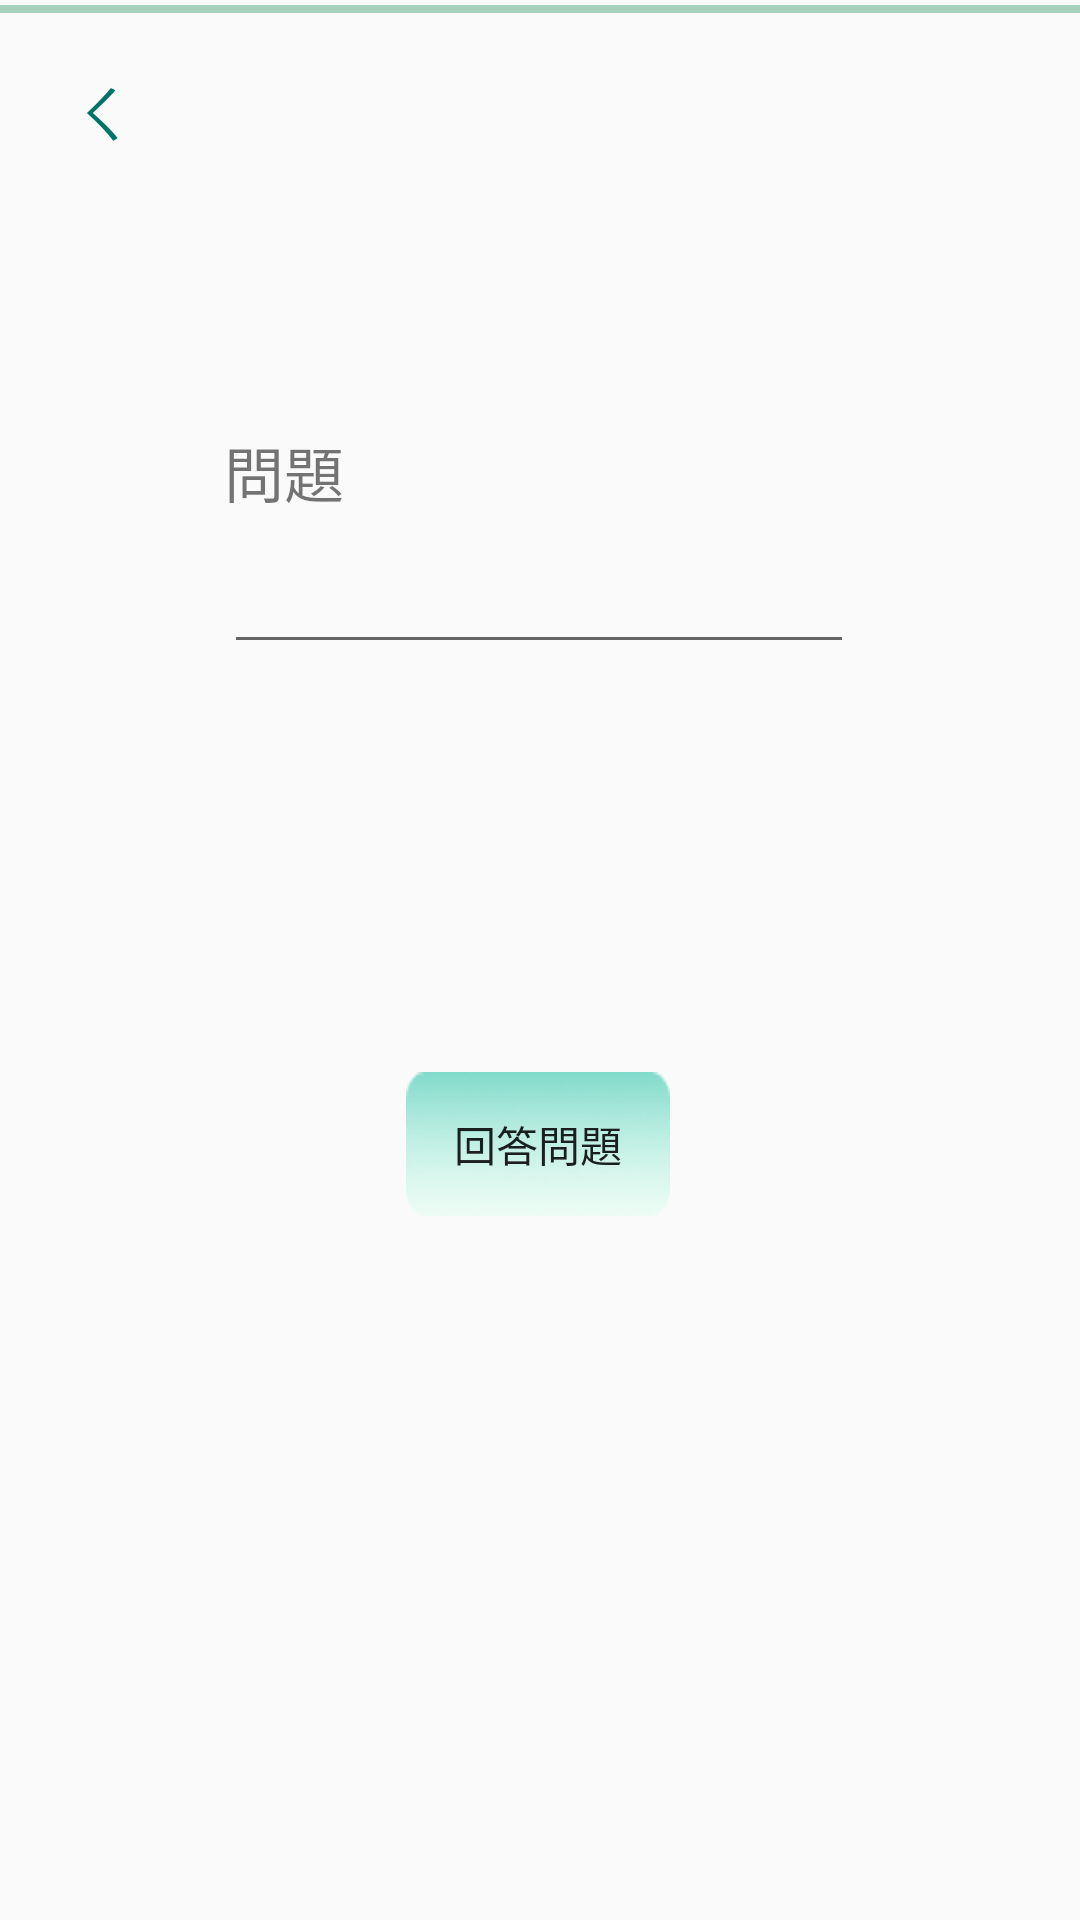

Here is an Android app screen rendered from its layout file. Give the layout XML and the strings, colors and styles it references.
<!-- AndroidManifest.xml: application theme MaterialTheme -->
<!-- res/layout/fragment_change_password.xml -->
<?xml version="1.0" encoding="utf-8"?>
<android.support.constraint.ConstraintLayout xmlns:android="http://schemas.android.com/apk/res/android"
    xmlns:app="http://schemas.android.com/apk/res-auto"
    xmlns:tools="http://schemas.android.com/tools"
    android:layout_width="match_parent"
    android:layout_height="match_parent"
    tools:context=".menufragment.change_passwordFragment">

    <ImageView
        android:id="@+id/imageView8"
        android:layout_width="match_parent"
        android:layout_height="6dp"
        android:src="@drawable/line1"
        app:layout_constraintEnd_toEndOf="parent"
        app:layout_constraintHorizontal_bias="0.0"
        app:layout_constraintStart_toStartOf="parent"
        app:layout_constraintTop_toTopOf="parent" />

    <Button
        android:id="@+id/back_to_user"
        android:layout_width="62dp"
        android:layout_height="47dp"
        android:background="#00000000"
        android:text="ㄑ"
        android:textSize="20dp"
        android:textColor="#007368"
        app:layout_constraintBottom_toBottomOf="parent"
        app:layout_constraintEnd_toEndOf="parent"
        app:layout_constraintHorizontal_bias="0.011"
        app:layout_constraintStart_toStartOf="parent"
        app:layout_constraintTop_toTopOf="parent"
        app:layout_constraintVertical_bias="0.023" />

    <EditText
        android:id="@+id/Password"
        android:layout_width="wrap_content"
        android:layout_height="wrap_content"
        android:layout_marginTop="108dp"
        android:ems="12"
        android:hint="更改密碼"
        android:inputType="textPassword"
        android:visibility="invisible"
        app:layout_constraintEnd_toEndOf="parent"
        app:layout_constraintStart_toStartOf="parent"
        app:layout_constraintTop_toTopOf="parent" />

    <EditText
        android:id="@+id/Password_check"
        android:layout_width="wrap_content"
        android:layout_height="wrap_content"
        android:layout_marginTop="80dp"
        android:ems="12"
        android:hint="確認密碼"
        android:inputType="textPassword"
        android:visibility="invisible"
        app:layout_constraintEnd_toEndOf="parent"
        app:layout_constraintStart_toStartOf="parent"
        app:layout_constraintTop_toBottomOf="@+id/Password" />

    <TextView
        android:id="@+id/question"
        android:layout_width="wrap_content"
        android:layout_height="wrap_content"
        android:layout_marginBottom="8dp"
        android:text="問題"
        android:textSize="20dp"
        app:layout_constraintBottom_toTopOf="@+id/answer"
        app:layout_constraintStart_toStartOf="@+id/answer" />

    <TextView
        android:id="@+id/wrong_answer"
        android:layout_width="wrap_content"
        android:layout_height="wrap_content"
        android:text="答案錯誤!"
        android:textColor="#FF0000"
        android:textSize="20dp"
        android:visibility="invisible"
        app:layout_constraintStart_toStartOf="@+id/answer"
        app:layout_constraintTop_toBottomOf="@+id/answer" />

    <EditText
        android:id="@+id/answer"
        android:layout_width="wrap_content"
        android:layout_height="wrap_content"
        android:layout_marginTop="180dp"
        android:ems="10"
        android:gravity="start|top"
        android:inputType="textMultiLine"
        app:layout_constraintEnd_toEndOf="parent"
        app:layout_constraintHorizontal_bias="0.497"
        app:layout_constraintStart_toStartOf="parent"
        app:layout_constraintTop_toTopOf="parent" />

    <TextView
        android:id="@+id/password_notice"
        android:layout_width="wrap_content"
        android:layout_height="wrap_content"
        android:text="*長度8-12個字，需包含英文大小寫及數字"
        android:visibility="invisible"
        app:layout_constraintStart_toStartOf="@+id/Password"
        app:layout_constraintTop_toBottomOf="@+id/Password" />

    <Button
        android:id="@+id/next"
        android:layout_width="wrap_content"
        android:layout_height="wrap_content"
        android:layout_marginTop="136dp"
        android:text="回答問題"
        android:background="@drawable/buttonbackground"
        app:layout_constraintEnd_toEndOf="parent"
        app:layout_constraintHorizontal_bias="0.498"
        app:layout_constraintStart_toStartOf="parent"
        app:layout_constraintTop_toBottomOf="@+id/answer" />

    <TextView
        android:id="@+id/password_check_notice"
        android:layout_width="wrap_content"
        android:layout_height="wrap_content"
        android:layout_marginTop="8dp"
        android:text="*與密碼不相符"
        android:textColor="#ff0000"
        android:visibility="invisible"
        app:layout_constraintStart_toStartOf="@+id/Password_check"
        app:layout_constraintTop_toBottomOf="@+id/Password_check" />

</android.support.constraint.ConstraintLayout>
<!-- resources referenced by this layout -->
<resources>
  <!-- drawable buttonbackground: png bitmap (drawable-xxhdpi, 8235 bytes) -->
  <!-- drawable line1: png bitmap (drawable-xxhdpi, 148 bytes) -->
  <style name="MaterialTheme" parent="Theme.AppCompat.Light.NoActionBar" />
</resources>
